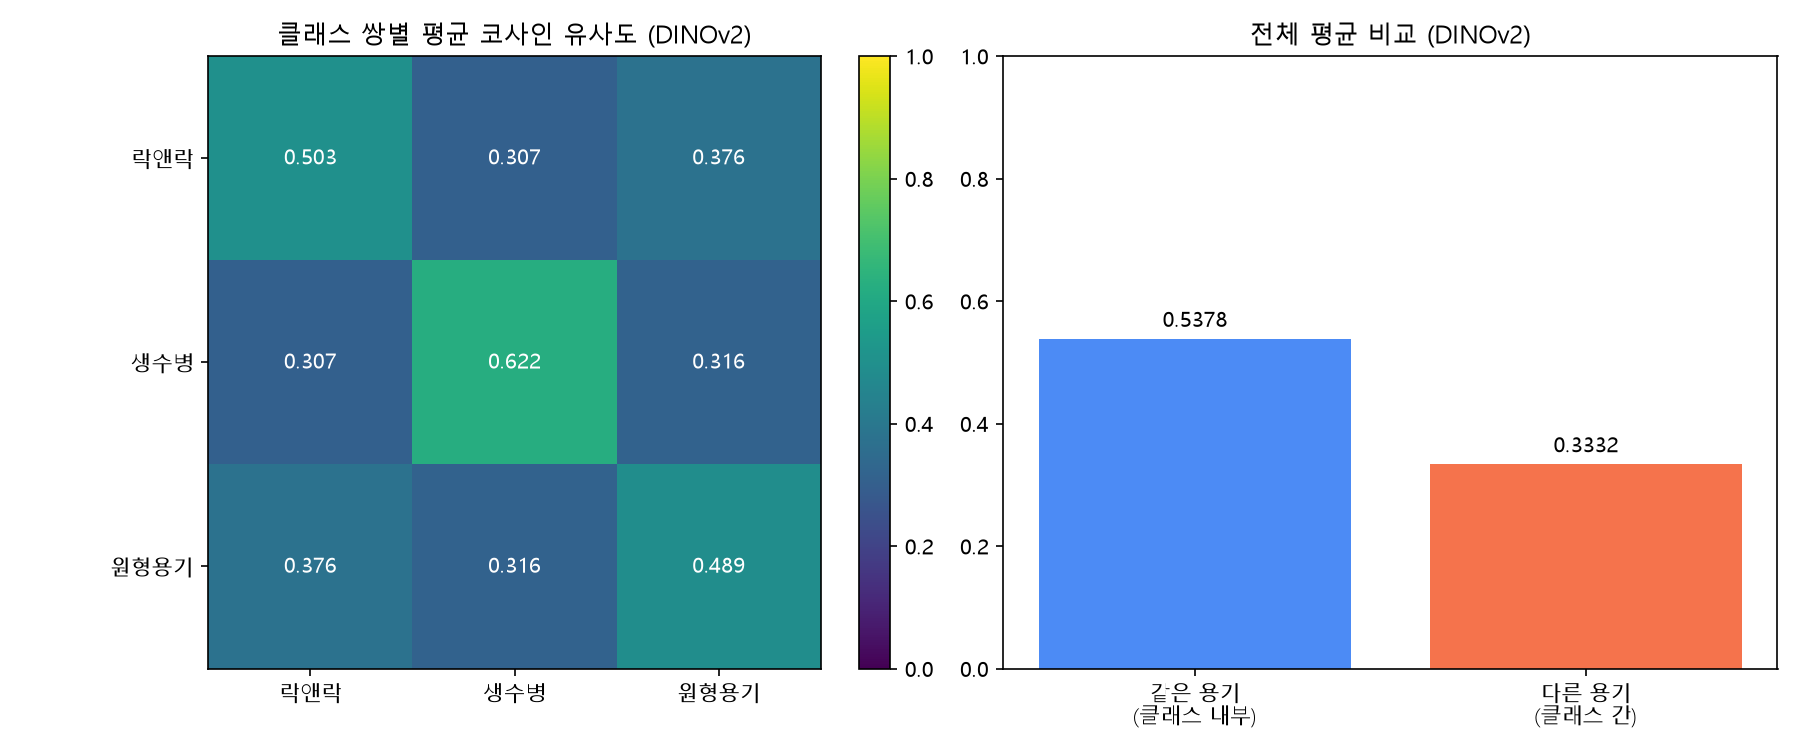

The data file committed next to this chart (first rows):
구분, 대상, 평균 코사인 유사도
클래스 내부, 락앤락, 0.5026
클래스 내부, 생수병, 0.6222
클래스 내부, 원형용기, 0.4887
클래스 내부, 전체 평균, 0.5378
클래스 간, 락앤락 vs 생수병, 0.3073
클래스 간, 락앤락 vs 원형용기, 0.3760
클래스 간, 생수병 vs 원형용기, 0.3163
클래스 간, 전체 평균, 0.3332
